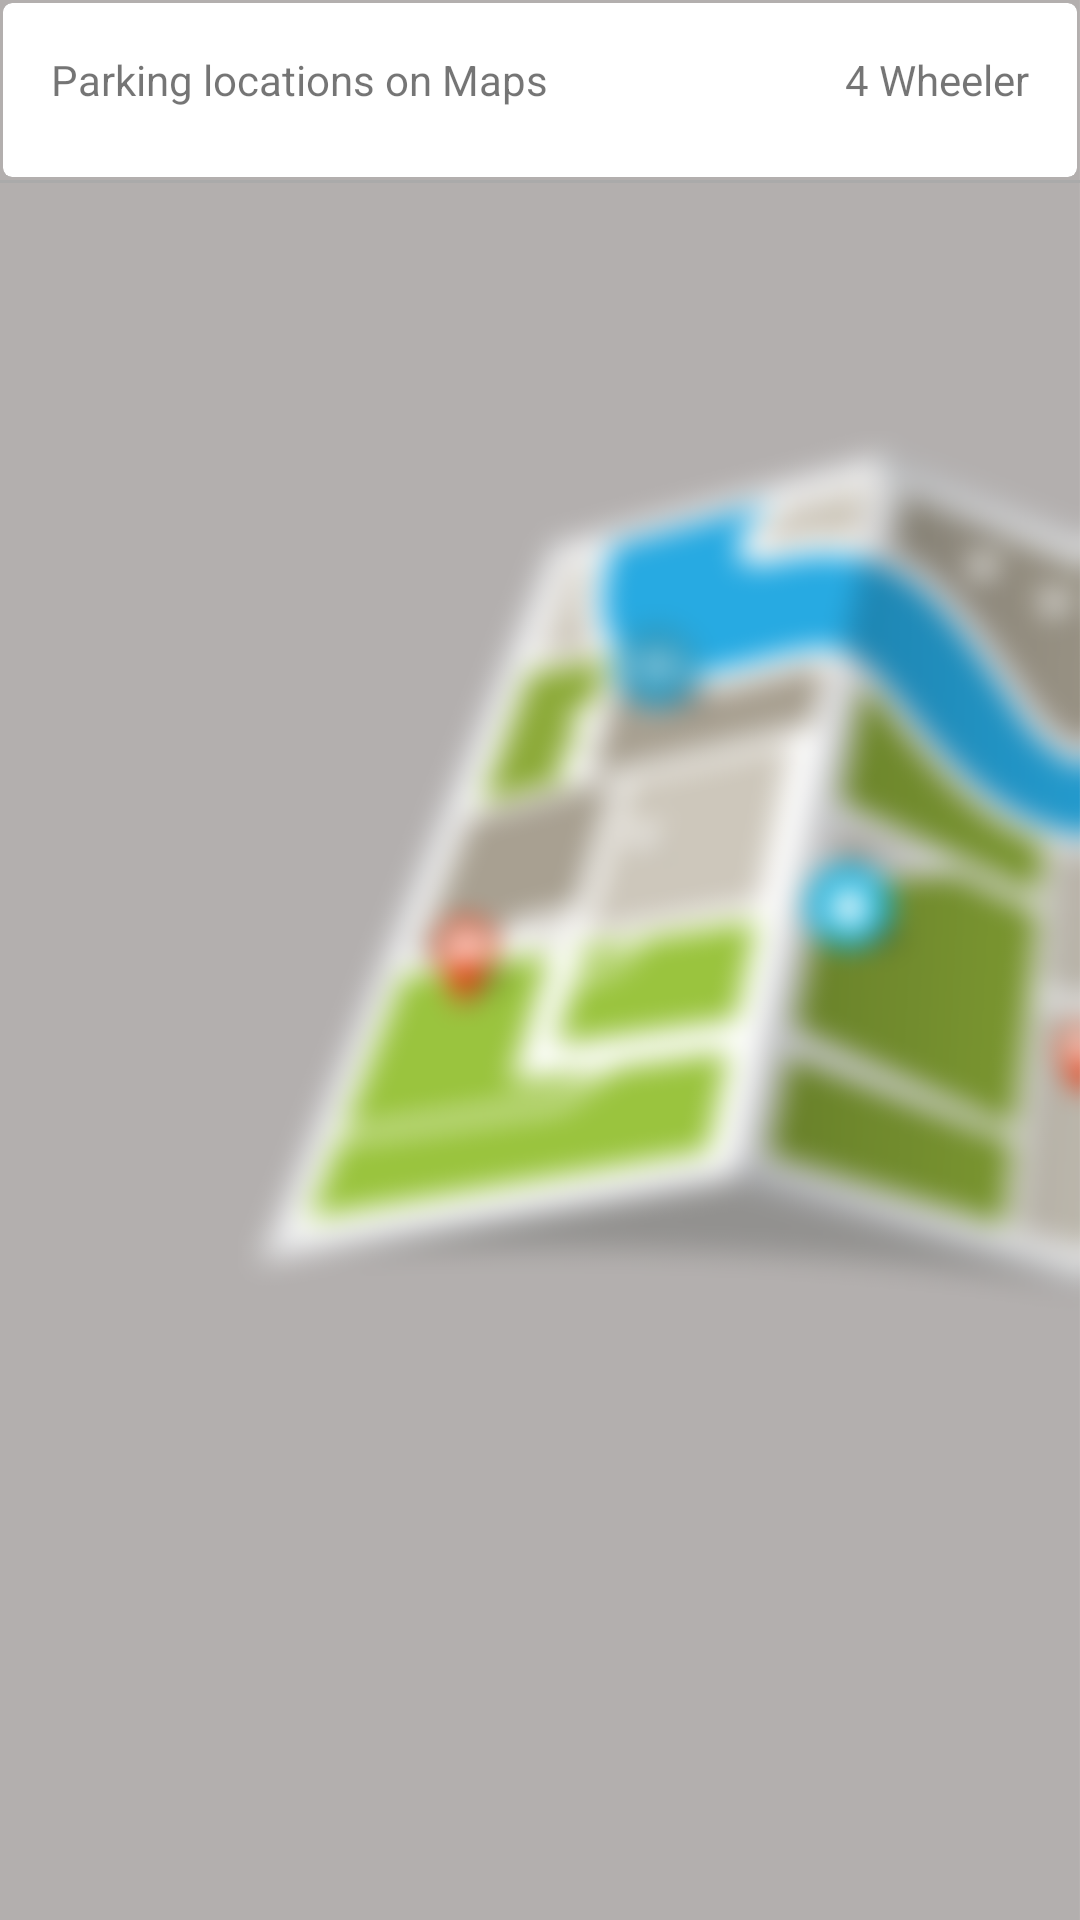

Produce the Android XML layout that renders to this screen, including the resource entries it uses.
<!-- AndroidManifest.xml: application theme AppTheme -->
<!-- res/layout/include_number_plate_row_layout.xml -->
<?xml version="1.0" encoding="utf-8"?>
<LinearLayout xmlns:android="http://schemas.android.com/apk/res/android"
    xmlns:app="http://schemas.android.com/apk/res-auto"
    xmlns:tools="http://schemas.android.com/tools"
    android:layout_width="fill_parent"
    android:layout_height="wrap_content"
    android:orientation="vertical"
    android:background="@drawable/mapproject"
    >
    <com.google.android.material.card.MaterialCardView
        android:layout_width="match_parent"
        android:layout_height="wrap_content"
        android:id="@+id/numberPlateCard"
        app:cardCornerRadius="3dp"
        app:cardElevation="0dp"
        app:cardMaxElevation="0dp"
        app:cardPreventCornerOverlap="true"
        android:theme="@style/Theme.MaterialComponents.Light"
        app:cardUseCompatPadding="true">

        <androidx.constraintlayout.widget.ConstraintLayout
            android:layout_width="match_parent"
            android:layout_height="wrap_content"
            android:paddingBottom="12dp"
           >


            <TextView
                android:id="@+id/mainText"
                android:layout_width="wrap_content"
                android:layout_height="wrap_content"
                android:layout_marginStart="16dp"
                android:layout_marginTop="16dp"
                android:text="Parking locations on Maps"
                android:textSize="14dp"
                app:layout_constraintStart_toStartOf="parent"
                app:layout_constraintTop_toTopOf="parent" />


            <TextView
                android:id="@+id/wheelerType"
                android:layout_width="wrap_content"
                android:layout_height="30dp"
                android:text="4 Wheeler"
                android:textSize="14dp"
                android:layout_marginTop="16dp"
                android:layout_marginEnd="16dp"
                app:layout_constraintEnd_toEndOf="parent"
                app:layout_constraintTop_toTopOf="parent" />

        </androidx.constraintlayout.widget.ConstraintLayout>
    </com.google.android.material.card.MaterialCardView>
    <View
        android:layout_width="match_parent"
        android:layout_height="1dp"
        android:background="@android:color/darker_gray"/>
</LinearLayout>
<!-- resources referenced by this layout -->
<resources>
  <!-- drawable mapproject: png bitmap (drawable, 461078 bytes) -->
  <style name="AppTheme" parent="Theme.AppCompat.Light.DarkActionBar">
          
          <item name="colorPrimary">@color/colorPrimary</item>
          <item name="colorPrimaryDark">@color/colorPrimaryDark</item>
          <item name="colorAccent">@color/colorAccent</item>
          <item name="windowActionModeOverlay">true</item>
          <item name="android:actionModeBackground">@color/blue_grey_600</item>
          <item name="android:dialogTheme">@style/Dialog.Theme</item>
      </style>
  <color name="colorPrimary">#1976D2</color>
  <color name="colorPrimaryDark">#1565C0</color>
  <color name="colorAccent">#FF4081</color>
  <color name="blue_grey_600">#546E7A</color>
  <style name="Dialog.Theme" parent="Theme.AppCompat.Light.Dialog">
          <item name="colorPrimary">@color/colorPrimary</item>
          <item name="colorPrimaryDark">@color/colorPrimaryDark</item>
          <item name="colorAccent">@color/colorAccent</item>
      </style>
</resources>
